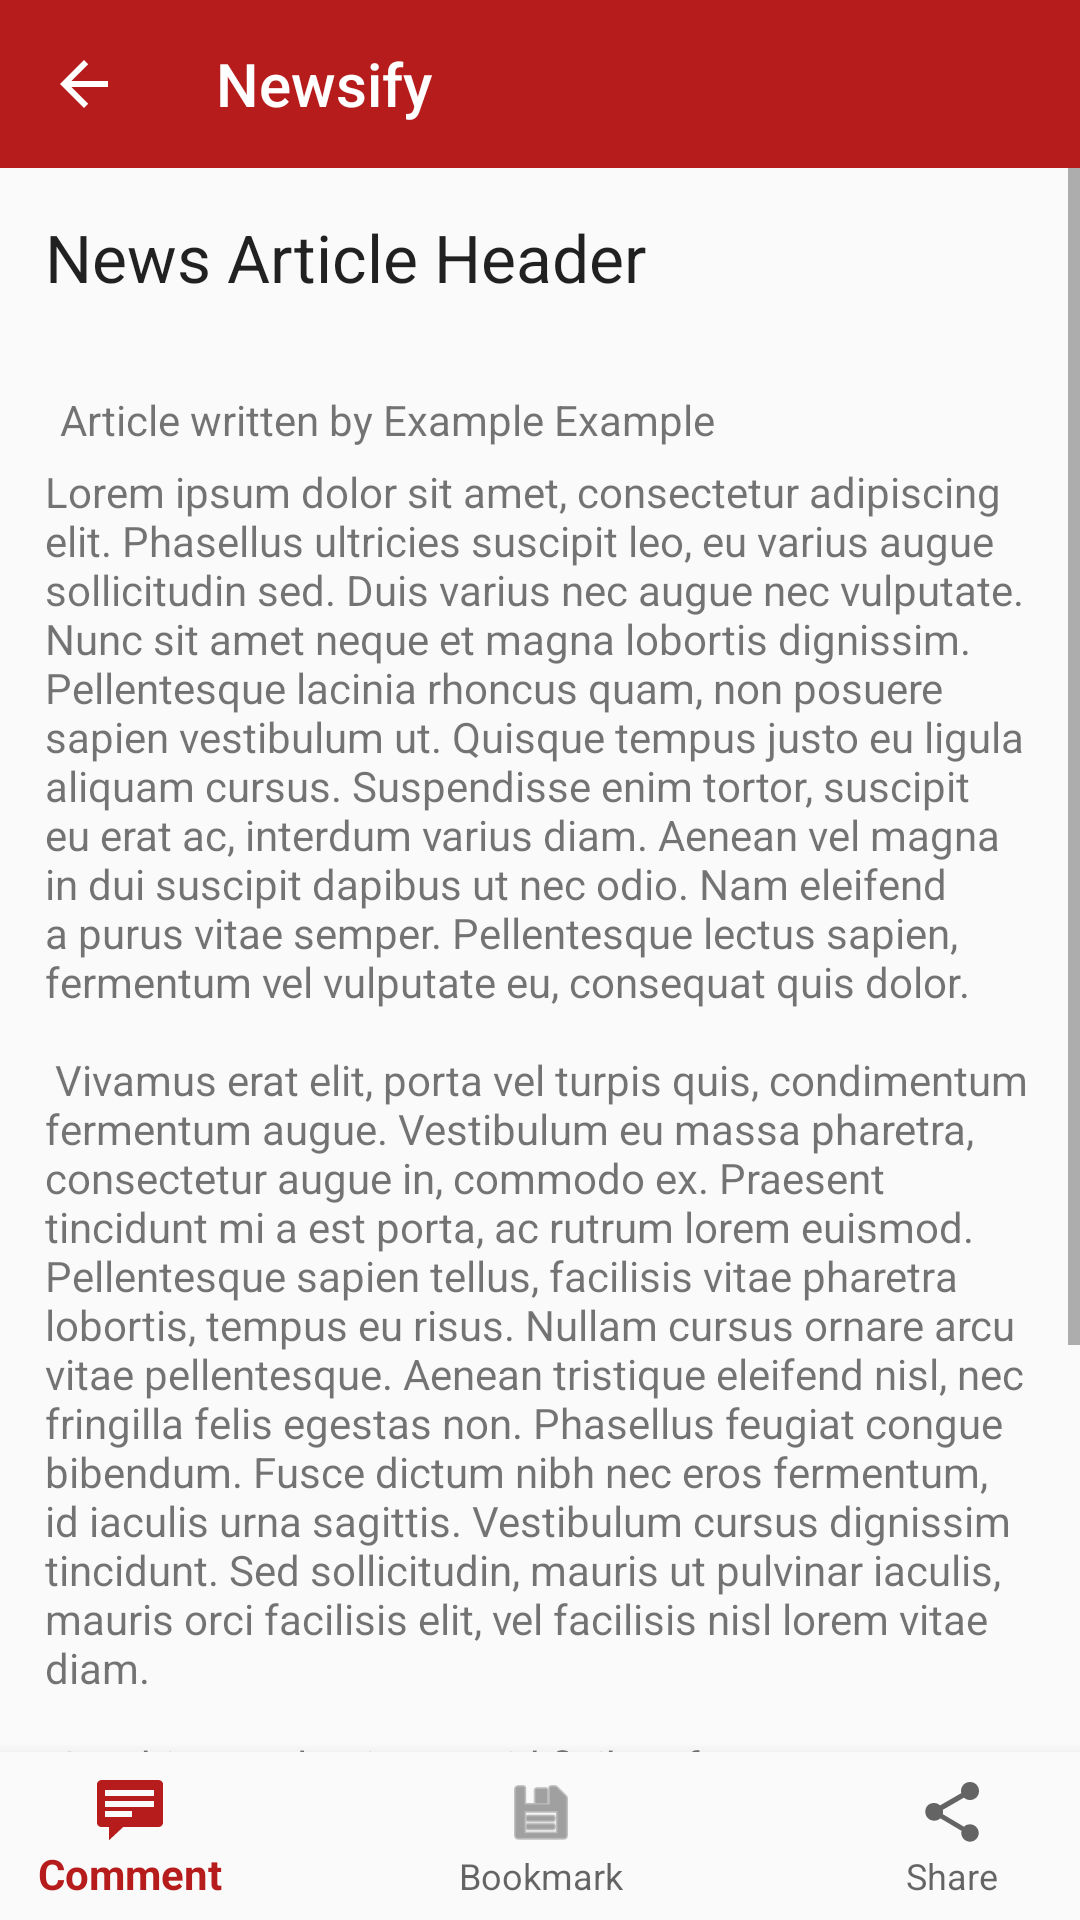

Android layout source for this screen:
<!-- AndroidManifest.xml: application theme Theme.NewsAggregator -->
<!-- res/layout/activity_article.xml -->
<?xml version="1.0" encoding="utf-8"?>
<androidx.constraintlayout.widget.ConstraintLayout xmlns:android="http://schemas.android.com/apk/res/android"
    xmlns:app="http://schemas.android.com/apk/res-auto"
    xmlns:tools="http://schemas.android.com/tools"
    android:id="@+id/mainLayout"
    android:layout_width="match_parent"
    android:layout_height="match_parent">


    <com.google.android.material.appbar.MaterialToolbar
        android:id="@+id/mainToolbar"
        android:layout_width="0dp"
        android:layout_height="wrap_content"
        android:background="?attr/colorPrimary"
        android:minHeight="?attr/actionBarSize"
        android:theme="@style/ThemeOverlay.AppCompat.Dark.ActionBar"

        app:layout_constraintEnd_toEndOf="parent"
        app:layout_constraintStart_toStartOf="parent"
        app:layout_constraintTop_toTopOf="parent"
        app:navigationIcon="?attr/homeAsUpIndicator"
        app:subtitleTextColor="@color/white"
        app:title="@string/appName" />

    <ScrollView
        android:id="@+id/newsArticleScrollView"
        android:layout_width="match_parent"
        android:layout_height="0dp"
        android:orientation="vertical"
        app:layout_constraintBottom_toTopOf="@+id/bottomNavigationView"
        app:layout_constraintTop_toBottomOf="@+id/mainToolbar">

        <androidx.appcompat.widget.LinearLayoutCompat
            android:id="@+id/newsArticleLinearLayout"
            android:layout_width="match_parent"
            android:layout_height="wrap_content"
            android:orientation="vertical"
            android:visibility="visible">

            <androidx.appcompat.widget.AppCompatTextView
                android:id="@+id/newsArticleHeader"
                android:layout_width="match_parent"
                android:layout_height="wrap_content"
                android:paddingHorizontal="15dp"
                android:paddingTop="15dp"
                android:text="@string/articleHeaderPlaceholder"
                android:textAppearance="@style/TextAppearance.AppCompat.Large" />

            <androidx.appcompat.widget.AppCompatImageView
                android:id="@+id/newsArticleImage"
                android:layout_width="match_parent"
                android:layout_height="wrap_content"
                android:adjustViewBounds="true"
                android:contentDescription="@string/articleImageDescriptionPlaceholder"
                android:paddingHorizontal="15dp"
                android:paddingVertical="15dp"
                tools:srcCompat="@tools:sample/backgrounds/scenic[0]" />

            <androidx.constraintlayout.widget.ConstraintLayout
                android:layout_width="match_parent"
                android:layout_height="match_parent"
                android:paddingHorizontal="15dp">

                <androidx.appcompat.widget.AppCompatImageView
                    android:id="@+id/authorImage"
                    android:layout_width="wrap_content"
                    android:layout_height="wrap_content"
                    android:adjustViewBounds="true"
                    android:background="@color/black"
                    android:contentDescription="@string/authorImageDescriptionPlaceholder"
                    android:cropToPadding="false"
                    android:maxWidth="48dp"
                    app:layout_constraintBottom_toBottomOf="parent"
                    app:layout_constraintStart_toStartOf="parent"
                    app:layout_constraintTop_toTopOf="parent"
                    tools:ignore="ImageContrastCheck"
                    tools:srcCompat="@tools:sample/avatars" />

                <androidx.appcompat.widget.AppCompatTextView
                    android:id="@+id/authorName"
                    android:layout_width="wrap_content"
                    android:layout_height="wrap_content"
                    android:paddingHorizontal="5dp"
                    android:text="@string/authorPlaceholder"
                    app:layout_constraintBottom_toBottomOf="parent"
                    app:layout_constraintStart_toEndOf="@+id/authorImage"
                    app:layout_constraintTop_toTopOf="parent" />
            </androidx.constraintlayout.widget.ConstraintLayout>

            <androidx.appcompat.widget.AppCompatTextView
                android:id="@+id/newsArticleBody"
                android:layout_width="match_parent"
                android:layout_height="match_parent"
                android:paddingHorizontal="15dp"
                android:paddingVertical="5dp"
                android:paddingBottom="5dp"
                android:text="@string/loremIpsum" />

        </androidx.appcompat.widget.LinearLayoutCompat>
    </ScrollView>

    <com.google.android.material.bottomnavigation.BottomNavigationView
        android:id="@+id/bottomNavigationView"
        android:layout_width="411dp"
        android:layout_height="wrap_content"
        android:background="?android:attr/colorBackground"
        app:labelVisibilityMode="auto"
        app:layout_constraintBottom_toBottomOf="parent"
        app:layout_constraintEnd_toEndOf="parent"
        app:layout_constraintStart_toStartOf="parent"
        app:menu="@menu/nav_bottom_article">

    </com.google.android.material.bottomnavigation.BottomNavigationView>
</androidx.constraintlayout.widget.ConstraintLayout>
<!-- resources referenced by this layout -->
<resources>
  <color name="black">#FF000000</color>
  <color name="white">#FFFFFFFF</color>
  <string name="appName">Newsify</string>
  <string name="articleHeaderPlaceholder">News Article Header</string>
  <string name="articleImageDescriptionPlaceholder">Article Image</string>
  <string name="authorImageDescriptionPlaceholder">Author Image</string>
  <string name="authorPlaceholder">Article written by Example Example</string>
  <string name="loremIpsum">Lorem ipsum dolor sit amet, consectetur adipiscing elit. Phasellus ultricies suscipit leo, eu varius augue sollicitudin sed. Duis varius nec augue nec vulputate. Nunc sit amet neque et magna lobortis dignissim. Pellentesque lacinia rhoncus quam, non posuere sapien vestibulum ut. Quisque tempus justo eu ligula aliquam cursus. Suspendisse enim tortor, suscipit eu erat ac, interdum varius diam. Aenean vel magna in dui suscipit dapibus ut nec odio. Nam eleifend a purus vitae semper. Pellentesque lectus sapien, fermentum vel vulputate eu, consequat quis dolor.\n\n  Vivamus erat elit, porta vel turpis quis, condimentum fermentum augue. Vestibulum eu massa pharetra, consectetur augue in, commodo ex. Praesent tincidunt mi a est porta, ac rutrum lorem euismod. Pellentesque sapien tellus, facilisis vitae pharetra lobortis, tempus eu risus. Nullam cursus ornare arcu vitae pellentesque. Aenean tristique eleifend nisl, nec fringilla felis egestas non. Phasellus feugiat congue bibendum. Fusce dictum nibh nec eros fermentum, id iaculis urna sagittis. Vestibulum cursus dignissim tincidunt. Sed sollicitudin, mauris ut pulvinar iaculis, mauris orci facilisis elit, vel facilisis nisl lorem vitae diam.\n\n  Curabitur molestie, sem id finibus fermentum, erat ligula sodales tellus, ac faucibus justo felis vel dui. Donec turpis augue, imperdiet eget massa in, porta semper risus. Donec mattis augue sit amet ex ultrices, non ultricies nibh egestas. Aliquam porta, lectus sed condimentum ullamcorper, nisi ex maximus justo, a imperdiet massa urna eget nisl. Quisque egestas dictum arcu. Praesent diam ligula, porttitor sed scelerisque quis, dictum ut elit. Ut magna quam, commodo et ante eget, consequat lobortis nisl. Mauris efficitur consectetur dapibus.</string>
  <style name="Theme.NewsAggregator" parent="Theme.AppCompat.DayNight.NoActionBar">
          
          <item name="colorPrimary">@color/primaryColor</item>
          <item name="colorPrimaryVariant">@color/primaryLightColor</item>
          <item name="colorOnPrimary">@color/primaryTextColor</item>
          
          <item name="colorSecondary">@color/secondaryColor</item>
          <item name="colorSecondaryVariant">@color/secondaryLightColor</item>
          <item name="colorOnSecondary">@color/secondaryTextColor</item>
          
          <item name="android:statusBarColor">?attr/colorPrimaryVariant</item>
          
          <item name="android:toolbarStyle">@style/ThemeOverlay.AppCompat.Dark.ActionBar</item>
          <item name="colorAccent">@color/primaryColor</item>
      </style>
  <color name="primaryColor">#b71c1c</color>
  <color name="primaryLightColor">#f05545</color>
  <color name="primaryTextColor">#ffffff</color>
  <color name="secondaryColor">#e53935</color>
  <color name="secondaryLightColor">#ff6f60</color>
  <color name="secondaryTextColor">#000000</color>
</resources>
